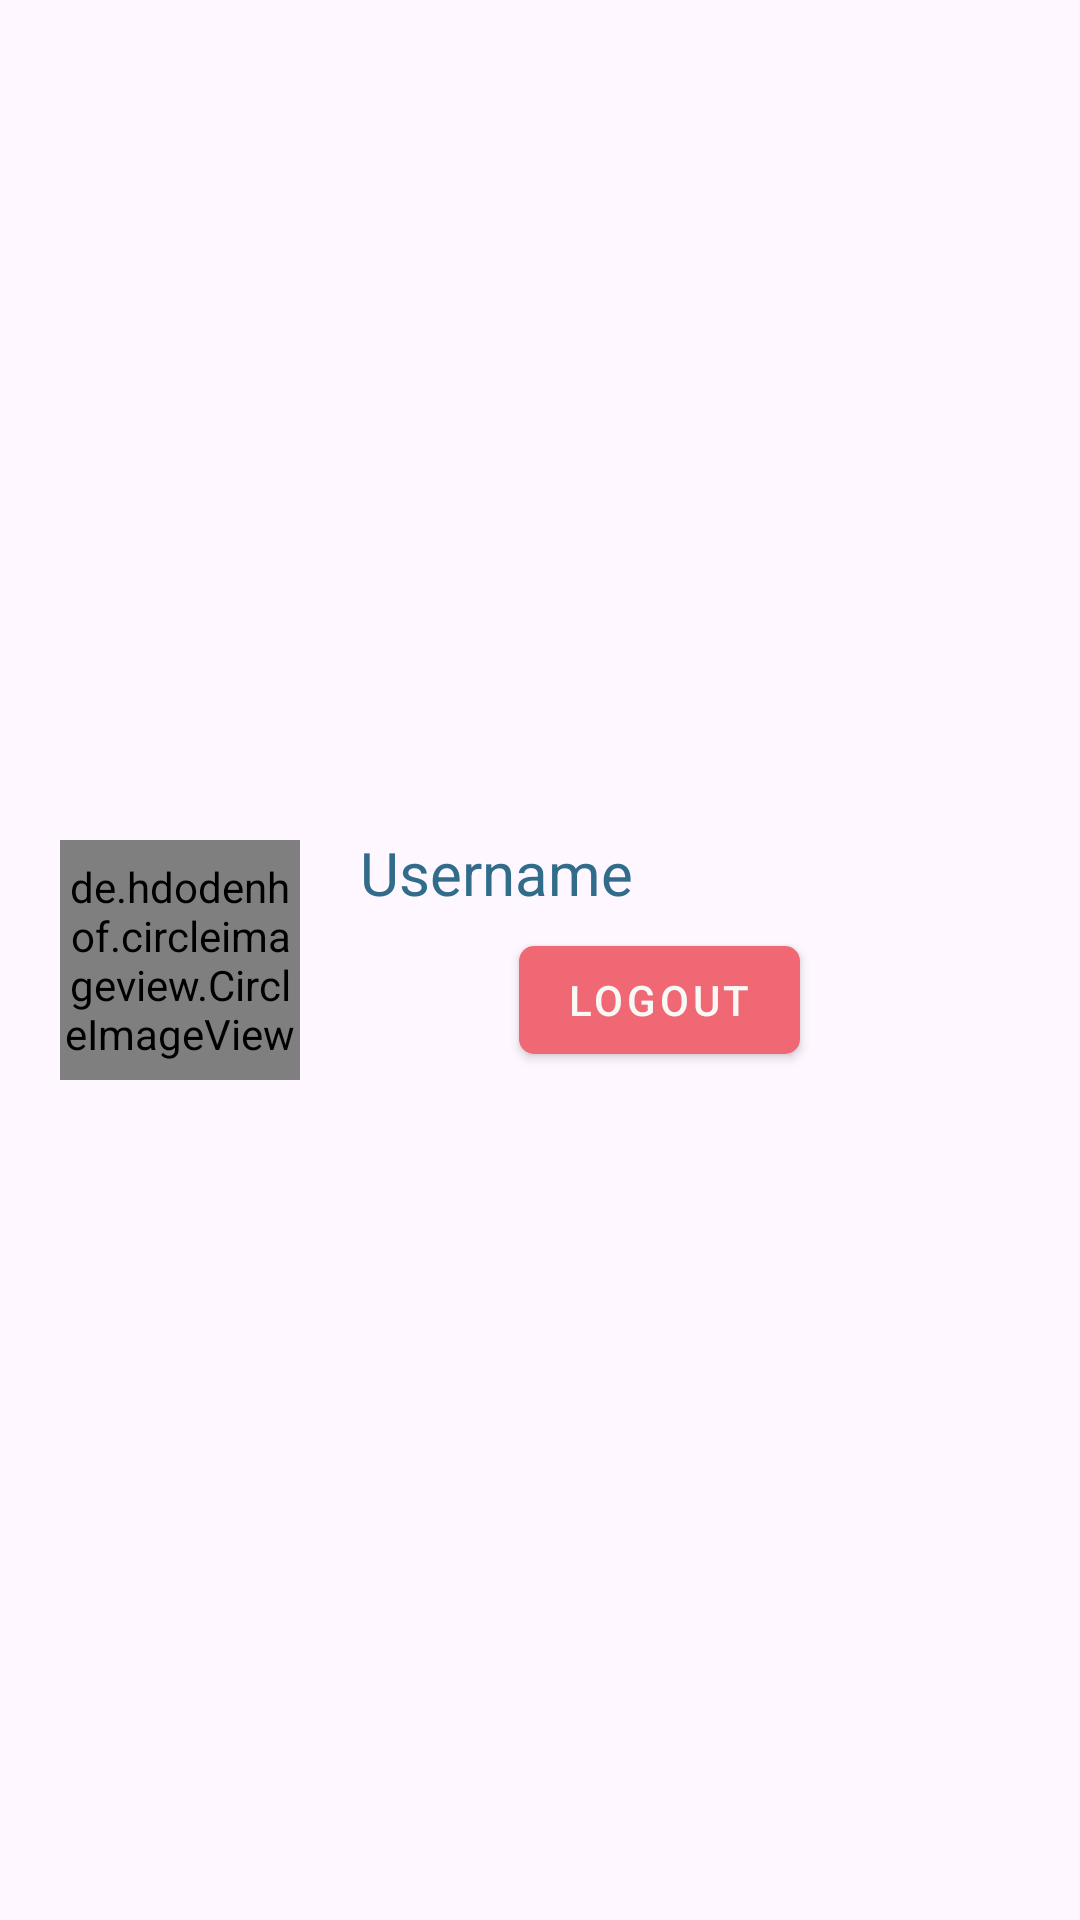

Reconstruct the res/layout file that produces this screen, plus the resources it refers to.
<!-- AndroidManifest.xml: application theme Theme.YemotApp -->
<!-- res/layout/navigation_header.xml -->
<?xml version="1.0" encoding="utf-8"?>
<LinearLayout xmlns:android="http://schemas.android.com/apk/res/android"
    xmlns:app="http://schemas.android.com/apk/res-auto"
    xmlns:tools="http://schemas.android.com/tools"
    android:layout_width="match_parent"
    android:layout_height="match_parent"
    android:gravity="center_vertical"
    android:padding="20dp">

    <de.hdodenhof.circleimageview.CircleImageView
        android:id="@+id/header_user_image"
        android:layout_width="80dp"
        android:layout_height="80dp"
        android:src="@drawable/ic_baseline_account_circle_70" />

    <LinearLayout
        android:layout_width="match_parent"
        android:layout_height="wrap_content"
        android:orientation="vertical">

        <TextView
            android:id="@+id/header_user_name"
            android:layout_width="wrap_content"
            android:layout_height="wrap_content"
            android:layout_marginLeft="20dp"
            android:layout_marginRight="20dp"
            android:text="@string/username"
            android:textColor="?attr/colorPrimary"
            android:textSize="20sp" />

        <com.google.android.material.button.MaterialButton
            android:id="@+id/header_user_logout_button"
            style="@style/Widget.MaterialComponents.Button"
            android:layout_width="wrap_content"
            android:layout_height="wrap_content"
            android:layout_gravity="center"
            android:layout_margin="5dp"
            android:gravity="center|center_horizontal|center_vertical"
            android:text="@string/logout"
            app:backgroundTint="#ef6874 "
            app:cornerRadius="5dp" />
    </LinearLayout>


</LinearLayout>
<!-- resources referenced by this layout -->
<resources>
  <!-- drawable ic_baseline_account_circle_70 (drawable) -->
  <vector android:height="70dp" android:tint="#006BF6"
      android:viewportHeight="24" android:viewportWidth="24"
      android:width="70dp" xmlns:android="http://schemas.android.com/apk/res/android">
      <path android:fillColor="@android:color/white" android:pathData="M12,2C6.48,2 2,6.48 2,12s4.48,10 10,10s10,-4.48 10,-10S17.52,2 12,2zM12,6c1.93,0 3.5,1.57 3.5,3.5S13.93,13 12,13s-3.5,-1.57 -3.5,-3.5S10.07,6 12,6zM12,20c-2.03,0 -4.43,-0.82 -6.14,-2.88C7.55,15.8 9.68,15 12,15s4.45,0.8 6.14,2.12C16.43,19.18 14.03,20 12,20z"/>
  </vector>
  <string name="logout">logout</string>
  <string name="username">Username</string>
  <style name="Theme.YemotApp" parent="Theme.Material3.Light.NoActionBar">
          
          <item name="colorPrimary">#ff316C8B</item>
          <item name="colorPrimaryVariant">#ff95b7ca</item>
  
  
          <item name="colorOnPrimary">#fff8f9f6</item>
          
          <item name="colorSecondary">@color/teal_200</item>
          <item name="colorSecondaryVariant">@color/teal_700</item>
          <item name="colorOnSecondary">@color/black</item>
          
          <item name="android:statusBarColor">?attr/colorPrimaryVariant</item>
          
          <item name="actionModeBackground">@color/black</item>
          <item name="shapeAppearanceOverlay">@style/ShapeAppearance.SmallComponent</item>
          <item name="colorPrimaryContainer">?attr/colorPrimaryVariant</item>
  
      </style>
  <color name="teal_200">#FF03DAC5</color>
  <color name="teal_700">#FF018786</color>
  <color name="black">#FF000000</color>
  <style name="ShapeAppearance.SmallComponent" parent="ShapeAppearance.MaterialComponents.SmallComponent">
          <item name="cornerFamily">rounded</item>
          <item name="cornerSize">4dp</item>
      </style>
</resources>
